Run: headless pygame with SDL's dummy video driver; simulated clock (each Clock.tick advances the game by its frame time, no real sleeping); random seed 0; keys injected as events and as key.get_pressed() state; no mouse input.
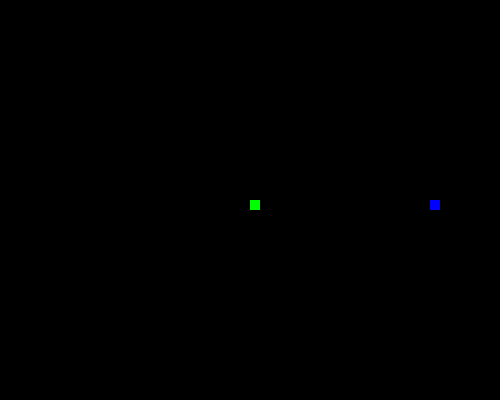
Frame 1 of 1 · flips 1–60 · no input

The pygame program that drew these frames:


import pygame
import random


pygame.init()

sirka=500
vyska=400

dis=pygame.display.set_mode((sirka,vyska))
x,y=sirka/2,vyska/2

hodinky=pygame.time.Clock()
had=[]
delka_hada=1
delta_x,delta_y=0,0
konec_hry=False
jidlo_pozice=(
                round(random.randrange(0,sirka-10)/10.0)*10.0,
                round(random.randrange(0,vyska-10)/10.0)*10.0
)
while not konec_hry:
    dis.fill([0,0,0])
    for event in pygame.event.get() :
        if event.type==pygame.KEYDOWN:
            if event.key==pygame.K_LEFT:
                delta_x=-10
                delta_y=0
            elif event.key == pygame.K_RIGHT:
                delta_x = 10
                delta_y = 0
            elif event.key == pygame.K_UP:
                delta_x = 0
                delta_y = -10
            elif event.key == pygame.K_DOWN:
                delta_x = 0
                delta_y = 10

    x+=delta_x
    y+=delta_y


    if x>= sirka or x<=0 or y>=vyska or y<=0:
        print("Konec hry")
        konec_hry=True

    hlava=(x,y)
    had.append(hlava)


    for pozice in had[:-1]:
        pygame.draw.rect(dis,[0,255,0],[pozice[0],pozice[1],10,10])
    pygame.draw.rect(dis, [0, 0, 255], [jidlo_pozice[0], jidlo_pozice[1], 10, 10])
    pygame.display.update()

    if hlava== jidlo_pozice:
        jidlo_pozice = (
            round(random.randrange(0, sirka - 10) / 10.0) * 10.0,
            round(random.randrange(0, vyska - 10) / 10.0) * 10.0
        )
        delka_hada+=1
        print(f"delka haha{delka_hada}")
        print(f"len(had){len(had)}")
    if len(had) > delka_hada:
        del had[0]

    for pozice in had[:-1]:
        if pozice == hlava:
            konec_hry = True
    hodinky.tick(5)
